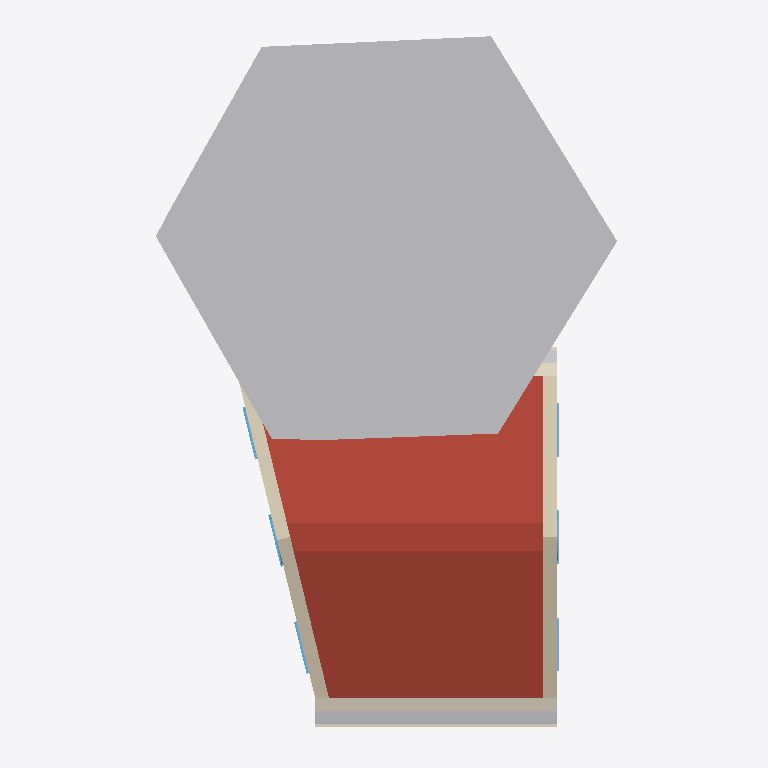
Plan cut of the same IFC building model at storey '1' (level 3.00 m, cut at 4.40 m), seen from above with north up, elements coloured by IFC class (only those large enough to see are counted): 6 windows (light blue), 3 other elements (light grey), 3 coverings (cream), 2 roofs (red-brown), 2 walls (beige). Cut surfaces are drawn darker.
Extent 8.9 m × 13.3 m × 8.2 m (x, y, z). Storeys (3): My Storey at 0.00 m; 0 at 0.00 m; 1 at 3.00 m. Elements (38): 11 IfcWindow, 7 IfcStructuralSurfaceMember, 5 IfcCovering, 4 IfcFooting, 4 IfcWall, 2 IfcPipeSegment, 2 IfcRoof, 1 IfcFurnishingElement, 1 IfcGeographicElement, 1 IfcSlab.

HEADER;
FILE_DESCRIPTION(('ViewDefinition[DesignTransferView]'),'2;1');
FILE_NAME('_test_simple.ifc','2026-02-23T23:28:33+00:00',(''),(''),'IfcOpenShell 0.0.0','Bonsai 0.0.0','Nobody');
FILE_SCHEMA(('IFC4'));
ENDSEC;
DATA;
#1=IFCPROJECT('3I5QJa_Pn1vheo0P8mSbGb',$,'My Project',$,$,$,$,(#10,#22),#5);
#27=IFCSITE('3vkwU6F8P13A05QZG9nFpo',$,'My Site',$,$,#50,$,$,$,$,$,$,$,$);
#70=IFCSITE('3yXS79Xq92teKYr_IrERj$',$,'Cube',$,$,$,$,$,$,(53,23,0),(1,28,0),75.0,$,$);
#33=IFCBUILDING('1iqhe_Hbr9mhk9ldqUu4WX',$,'My Building',$,$,#56,$,$,$,$,$,$);
#71=IFCBUILDING('1hbDI4F9X7pAvWvHSJe_Av',$,'Cube',$,$,#82,#3670,$,$,$,$,$);
#39=IFCBUILDINGSTOREY('2FqJrTHs18C9GB5pjFG72p',$,'My Storey',$,$,#62,$,$,$,$);
#86=IFCBUILDINGSTOREY('2X5JY0ryfEceifU2sHGh_d',$,'0','Storey 0',$,#92,$,'Storey 0',.ELEMENT.,0.0);
#93=IFCBUILDINGSTOREY('33$lxJbGDE$P8BcsVLNTl6',$,'1','Storey 1',$,#98,$,'Storey 1',.ELEMENT.,3.0);
#4058=IFCGEOGRAPHICELEMENT('0g4FVJlgj4VeaSCQeK8xV5',$,'fruit tree',$,'VEGETATION',#4075,#4251,$,.USERDEFINED.);
#3241=IFCROOF('03vy0vHin008lhiiVY4wwA',$,'pitched-roof',$,$,#3401,#3313,$,$);
#3343=IFCROOF('0ax4DblLXEyR$QhxuNSJft',$,'pitched-roof',$,$,#3406,#3386,$,$);
#1316=IFCWALL('0lXLiIHHL3vBoFgKqWPtUi',$,'exterior',$,$,#1458,#1452,$,$);
#111=IFCWALL('3vF_dOjHPDaRTG8UuWFCGf',$,'exterior',$,$,#298,#292,$,$);
#2949=IFCPIPESEGMENT('0VMcwK4sP11RAeKJDdtDlm',$,'eaves gutter',$,$,#2972,#2959,$,$);
#2973=IFCCOVERING('1jaYVvZ8j80Av2QwiE8uSX',$,'eaves tiles',$,$,#2996,#2983,$,$);
#2925=IFCCOVERING('2Ug5H_39bB2Q$86JsXFh9I',$,'eaves corona',$,$,#2948,#2935,$,$);
#2900=IFCCOVERING('3jb_asEY11XAUlFcTgjQw1',$,'eaves tiles',$,$,#2924,#2911,$,$);
#2848=IFCPIPESEGMENT('0IglpAwRDCsewuY3XPZ7M0',$,'eaves gutter',$,$,#2872,#2859,$,$);
#299=IFCWINDOW('0hTOeigij3GPsbWIrdg7Sw',$,'living outside window',$,$,#3605,#593,$,2.23,0.91,$,$,$);
#1245=IFCWINDOW('3iTnMRB2nB7PIa7OoV8Qjs',$,'living outside window',$,$,#3615,#1268,$,2.23,0.91,$,$,$);
#647=IFCWINDOW('04zgcmU5H9XfGQTZfFD25M',$,'living outside window',$,$,#3610,#1146,$,2.65,0.91,$,$,$);
#1519=IFCWINDOW('0Xpo8ZBK10IgTpCsLG3nvF',$,'living outside window',$,$,#3625,#1542,$,2.65,0.91,$,$,$);
#1593=IFCWINDOW('0EvoFTPXr8RA2poTvTFY36',$,'living outside window',$,$,#3630,#1616,$,2.23,0.91,$,$,$);
#1459=IFCWINDOW('0nLdh4Li18sxzYhYYzEyvS',$,'living outside window',$,$,#3620,#1482,$,2.23,0.91,$,$,$);
ENDSEC;
